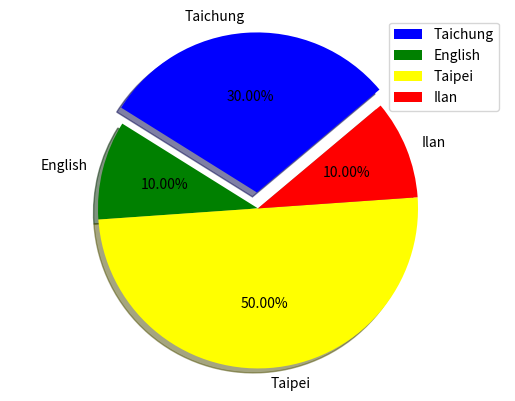

The script that saved this image:
# -*- coding: utf-8 -*-
"""
Spyder Editor

This is a temporary script file.
"""
import matplotlib.pyplot as plt
list_labels =["Taichung","English","Taipei","Ilan"]
list_size = [30.00,10.00,50.00,10.00]
list_colors = ["blue","green","yellow","red"]

explode=(0.1,0,0,0)

plt.pie(list_size,
        explode=explode,
        labels=list_labels,
        colors=list_colors,
        labeldistance=1.1,
        autopct="%1.2f%%",
        shadow=True,
        startangle=40,
        pctdistance=0.6)
plt.axis("equal")
plt.legend()
plt.show()
